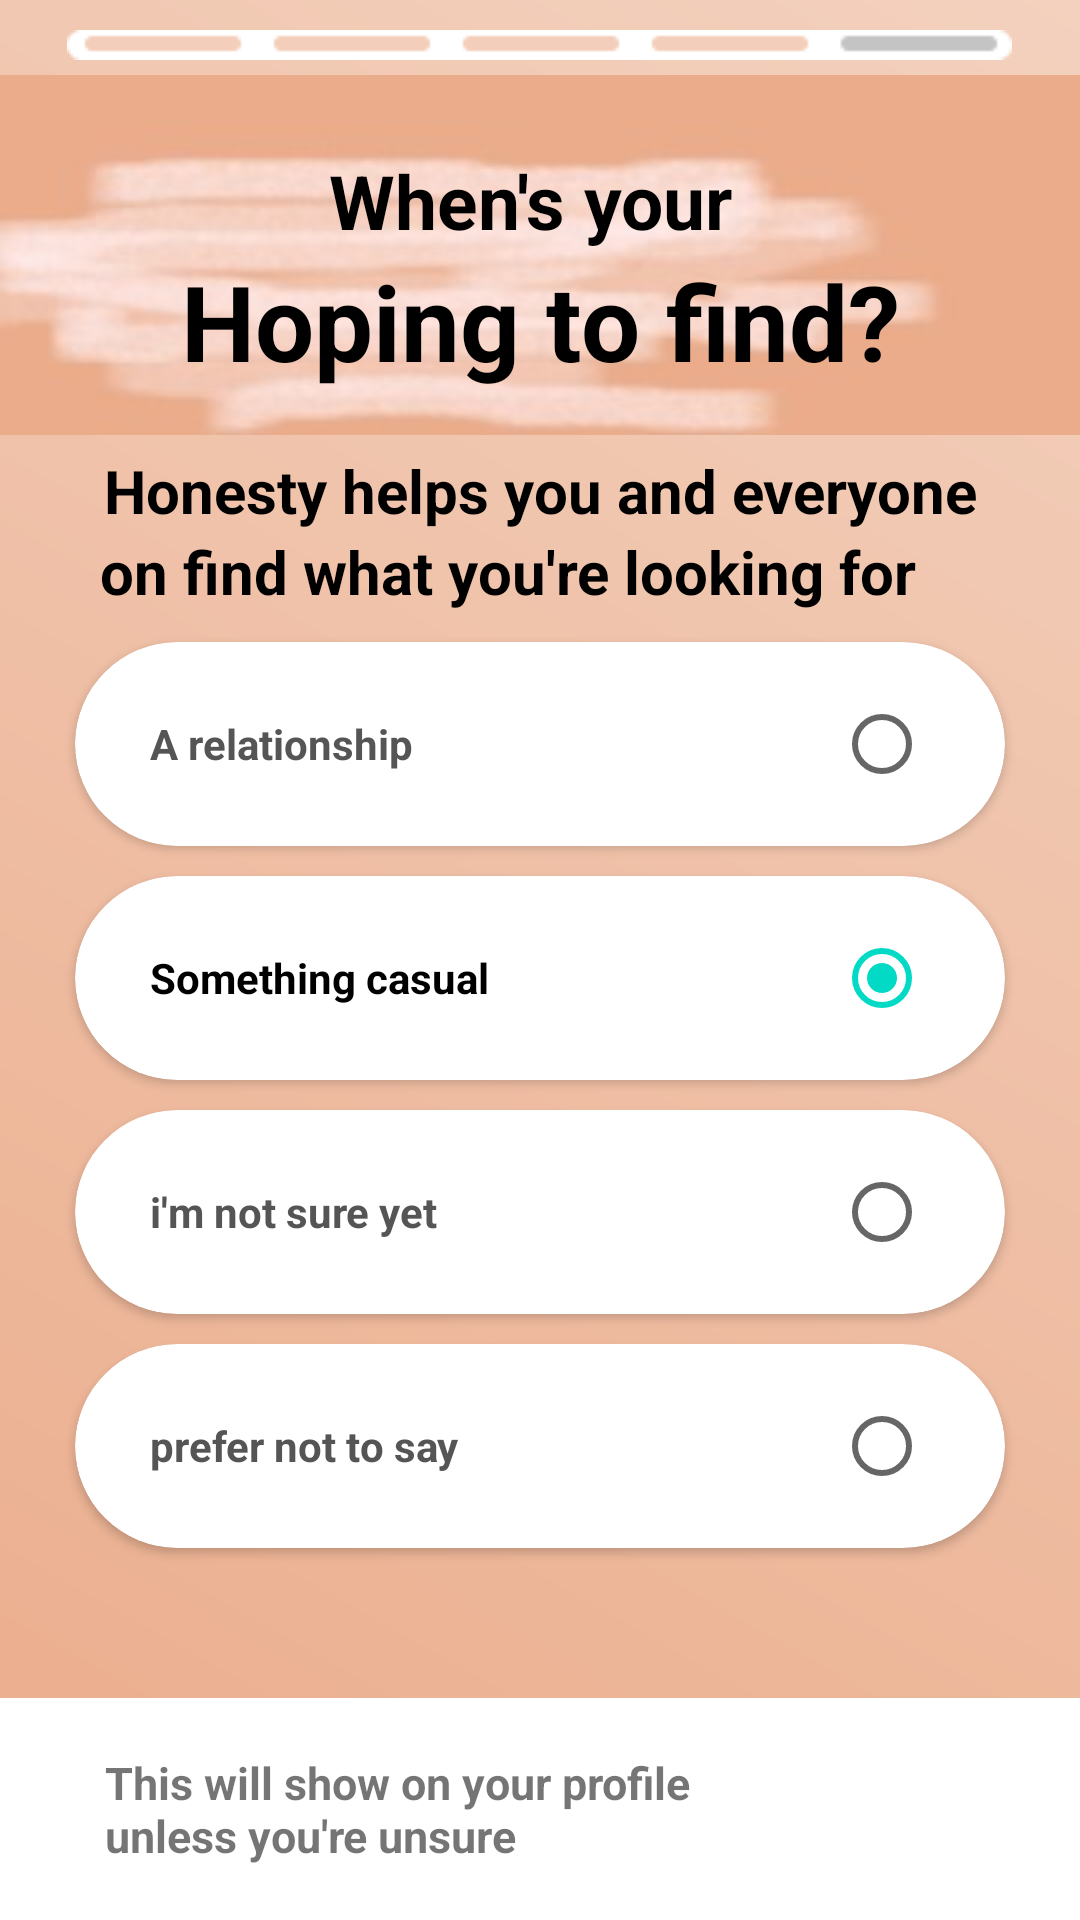

Android layout source for this screen:
<!-- AndroidManifest.xml: application theme Theme.Social_media_chating_app -->
<!-- res/layout/activity_main.xml -->
<?xml version="1.0" encoding="utf-8"?>
<LinearLayout xmlns:android="http://schemas.android.com/apk/res/android"
    xmlns:app="http://schemas.android.com/apk/res-auto"
    xmlns:tools="http://schemas.android.com/tools"
    android:layout_width="match_parent"
    android:layout_height="match_parent"
    android:background="@drawable/gradiant"
    android:orientation="vertical"
    tools:context=".MainActivity">


    <LinearLayout
        android:layout_width="match_parent"
        android:layout_height="match_parent"
        android:orientation="vertical">


        <ImageView
            android:layout_width="wrap_content"
            android:layout_height="wrap_content"
            android:layout_gravity="center"
            android:layout_marginTop="10dp"
            android:src="@drawable/line" />

        <RelativeLayout
            android:layout_width="match_parent"
            android:layout_height="125dp">


            <ImageView
                android:layout_width="match_parent"
                android:layout_height="125dp"
                android:layout_marginTop="5dp"
                android:background="@drawable/backgroundpic" />

            <TextView
                android:id="@+id/txt1"
                android:layout_width="match_parent"
                android:layout_height="wrap_content"
                android:layout_marginTop="30dp"
                android:gravity="center"
                android:text="When's your "
                android:textColor="@color/black"
                android:textSize="25dp"
                android:textStyle="bold" />

            <TextView
                android:id="@+id/txt2"
                android:layout_width="match_parent"
                android:layout_height="wrap_content"
                android:layout_below="@id/txt1"
                android:gravity="center"
                android:text="Hoping to find?"
                android:textColor="@color/black"
                android:textSize="35dp"
                android:textStyle="bold" />

        </RelativeLayout>

        <TextView
            android:layout_width="match_parent"
            android:layout_height="wrap_content"
            android:layout_gravity="center"
            android:layout_marginTop="5dp"
            android:gravity="center"
            android:text="Honesty helps you and everyone"
            android:textColor="@color/black"
            android:textSize="20dp"
            android:textStyle="bold" />

        <TextView
            android:layout_width="match_parent"
            android:layout_height="wrap_content"
            android:layout_gravity="center"
            android:layout_marginRight="13dp"
            android:gravity="center"
            android:text=" on find what you're looking for"
            android:textColor="@color/black"
            android:textSize="20dp"
            android:textStyle="bold" />

        <androidx.cardview.widget.CardView
            android:layout_width="match_parent"
            android:layout_height="wrap_content"
            android:layout_marginLeft="25dp"
            android:layout_marginTop="10dp"
            android:layout_marginRight="25dp"
            android:padding="25dp"
            app:cardCornerRadius="35dp">

            <RadioButton
                android:layout_width="match_parent"
                android:layout_height="wrap_content"
                android:layout_gravity="center"
                android:layout_marginLeft="25dp"
                android:layout_marginTop="10dp"
                android:layout_marginRight="25dp"
                android:layout_marginBottom="10dp"
                android:background="@drawable/button_medium"
                android:backgroundTint="@color/white"
                android:gravity="center_vertical"
                android:layoutDirection="rtl"
                android:text="A relationship"
                android:textColor="@color/Silver"
                android:textStyle="bold" />
        </androidx.cardview.widget.CardView>

        <androidx.cardview.widget.CardView
            android:layout_width="match_parent"
            android:layout_height="wrap_content"
            android:layout_marginLeft="25dp"
            android:layout_marginTop="10dp"
            android:layout_marginRight="25dp"
            android:padding="25dp"
            app:cardCornerRadius="35dp">

            <RadioButton
                android:layout_width="match_parent"
                android:layout_height="wrap_content"
                android:layout_gravity="center"
                android:layout_marginLeft="25dp"
                android:layout_marginTop="10dp"
                android:layout_marginRight="25dp"
                android:layout_marginBottom="10dp"
                android:background="@drawable/button_medium"
                android:backgroundTint="@color/white"
                android:checked="true"
                android:gravity="center_vertical"
                android:layoutDirection="rtl"

                android:text="Something casual"
                android:textStyle="bold" />
        </androidx.cardview.widget.CardView>


        <androidx.cardview.widget.CardView
            android:layout_width="match_parent"
            android:layout_height="wrap_content"
            android:layout_marginLeft="25dp"
            android:layout_marginTop="10dp"
            android:layout_marginRight="25dp"
            android:padding="25dp"
            app:cardCornerRadius="35dp">

            <RadioButton
                android:layout_width="match_parent"
                android:layout_height="wrap_content"
                android:layout_gravity="center"
                android:layout_marginLeft="25dp"
                android:layout_marginTop="10dp"
                android:layout_marginRight="25dp"
                android:layout_marginBottom="10dp"
                android:background="@drawable/button_medium"
                android:backgroundTint="@color/white"
                android:gravity="center_vertical"
                android:layoutDirection="rtl"
                android:text="i'm not sure yet"
                android:textColor="@color/Silver"
                android:textStyle="bold" />


        </androidx.cardview.widget.CardView>

        <androidx.cardview.widget.CardView
            android:layout_width="match_parent"
            android:layout_height="wrap_content"
            android:layout_marginLeft="25dp"
            android:layout_marginTop="10dp"
            android:layout_marginRight="25dp"
            android:padding="25dp"
            app:cardCornerRadius="35dp">

            <RadioButton
                android:layout_width="match_parent"
                android:layout_height="wrap_content"
                android:layout_gravity="center"
                android:layout_marginLeft="25dp"
                android:layout_marginTop="10dp"
                android:layout_marginRight="25dp"
                android:layout_marginBottom="10dp"
                android:background="@drawable/button_medium"
                android:backgroundTint="@color/white"
                android:gravity="center_vertical"
                android:layoutDirection="rtl"
                android:text="prefer not to say"
                android:textColor="@color/Silver"
                android:textStyle="bold" />
        </androidx.cardview.widget.CardView>


        <LinearLayout
            android:layout_width="match_parent"
            android:layout_height="match_parent"
            android:layout_marginTop="50dp"
            android:background="@color/white"
            android:orientation="horizontal">


            <TextView
                android:id="@+id/txt3"
                android:layout_width="200dp"
                android:layout_height="80dp"
                android:layout_gravity="center_vertical"
                android:layout_marginLeft="35dp"
                android:layout_marginRight="30dp"
                android:gravity="center_vertical"
                android:lines="2"
                android:text="This will show on your profile unless you're unsure"
                android:textSize="15dp"
                android:textStyle="bold" />


            <ImageView
                android:id="@+id/img1"
                android:layout_width="match_parent"
                android:layout_height="80dp"
                android:layout_gravity="center|center_horizontal"
                android:src="@drawable/group" />

        </LinearLayout>
    </LinearLayout>

</LinearLayout>
<!-- resources referenced by this layout -->
<resources>
  <color name="Silver">#555555</color>
  <color name="black">#FF000000</color>
  <color name="white">#FFFFFFFF</color>
  <!-- drawable backgroundpic: jpeg bitmap (drawable, 5547 bytes) -->
  <!-- drawable button_medium (drawable) -->
  <?xml version="1.0" encoding="utf-8"?>
  <shape xmlns:android="http://schemas.android.com/apk/res/android">
      <gradient
          android:endColor="@color/white"
          android:startColor="@color/white" />
      <corners android:radius="150dp"
         />
  
  </shape>
  <!-- drawable gradiant (drawable) -->
  <?xml version="1.0" encoding="utf-8"?>
  <shape xmlns:android="http://schemas.android.com/apk/res/android">
  
  
      <gradient android:startColor="#ebac8b"
          android:endColor="#f3d1be"
          android:angle="45"/>
  
  
  </shape>
  <!-- drawable line: png bitmap (drawable, 445 bytes) -->
  <style name="Theme.Social_media_chating_app" parent="Theme.MaterialComponents.DayNight.NoActionBar">
          
          <item name="colorPrimary">@color/purple_500</item>
          <item name="colorPrimaryVariant">@color/purple_700</item>
          <item name="colorOnPrimary">@color/white</item>
          
          <item name="colorSecondary">@color/teal_200</item>
          <item name="colorSecondaryVariant">@color/teal_700</item>
          <item name="colorOnSecondary">@color/black</item>
          
          <item name="android:statusBarColor" tools:targetApi="l">?attr/colorPrimaryVariant</item>
          
      </style>
  <color name="purple_500">#FF3700B3</color>
  <color name="purple_700">#1E025C</color>
  <color name="teal_200">#FF03DAC5</color>
  <color name="teal_700">#FF018786</color>
</resources>
